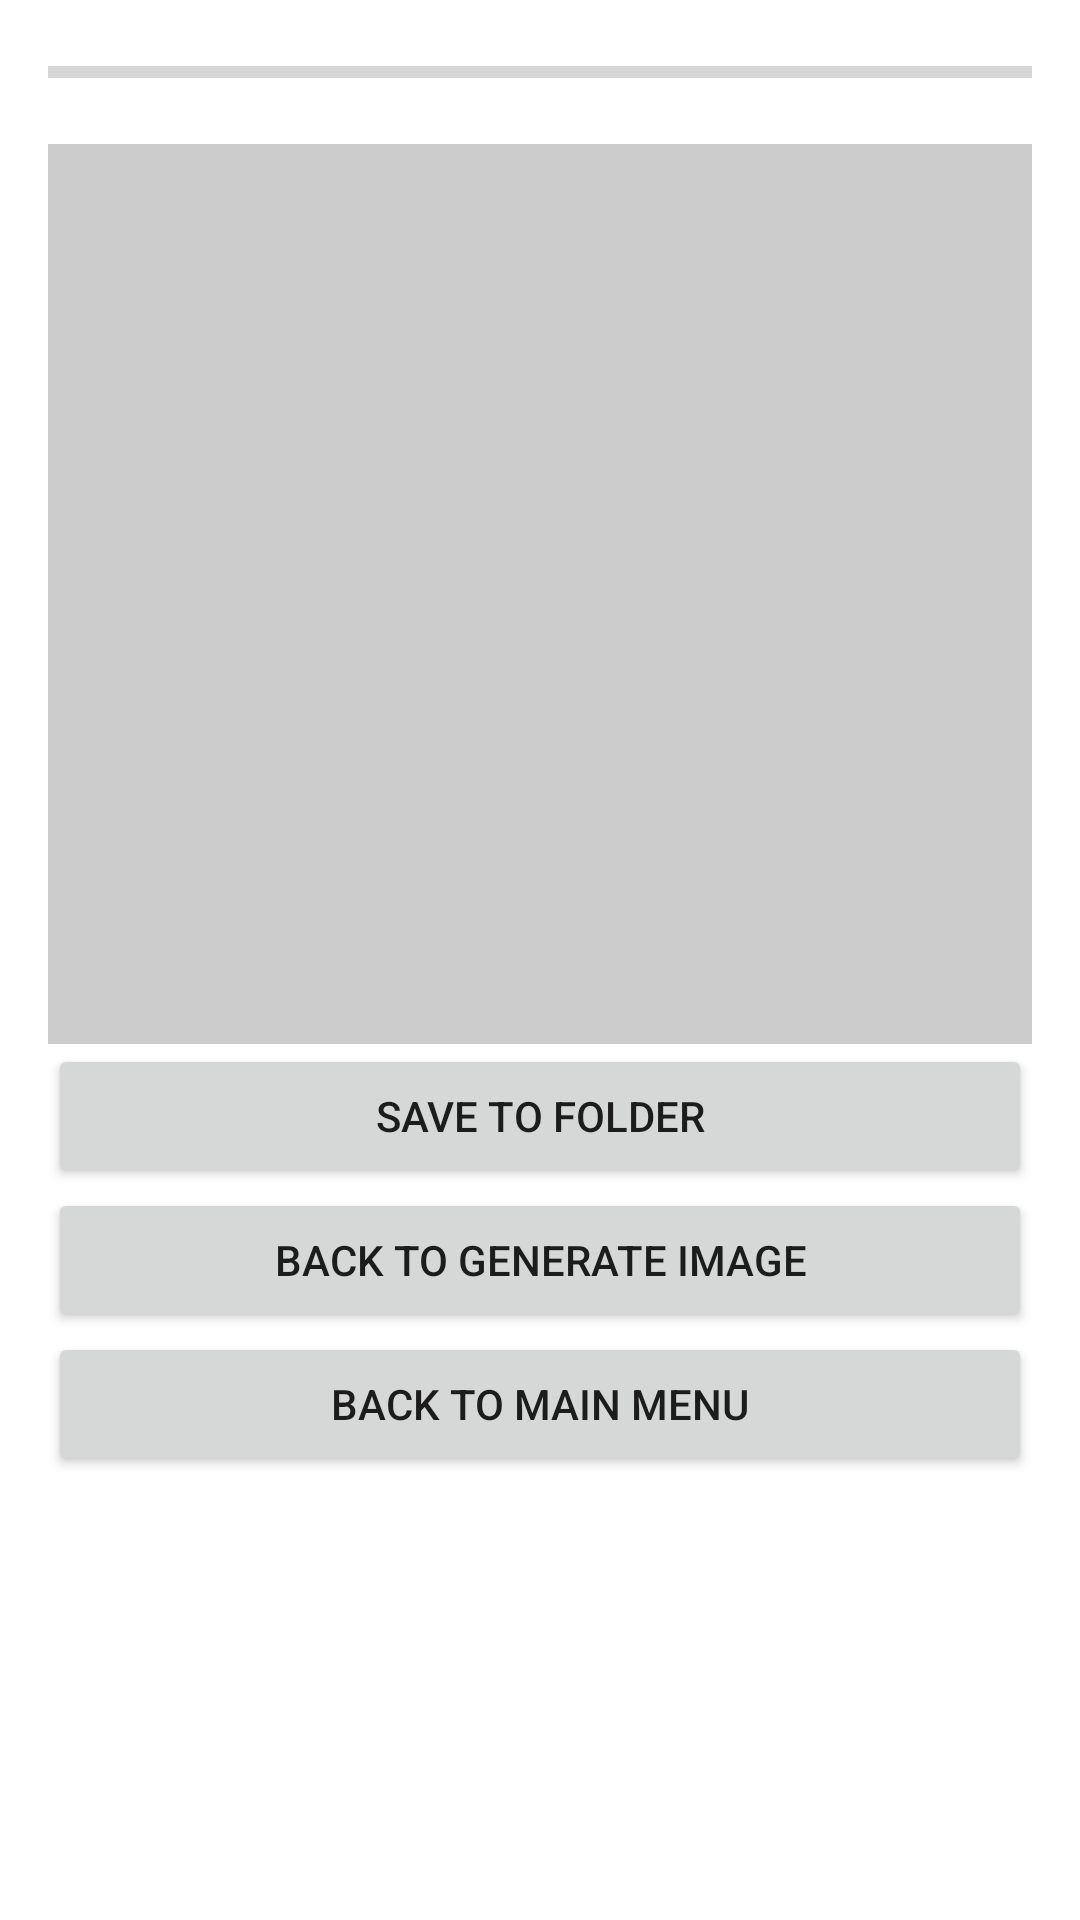

This screen was rendered from an Android layout file. Write that file and the resources it references.
<!-- AndroidManifest.xml: application theme Theme.App -->
<!-- res/layout/activity_generation_result.xml -->
<?xml version="1.0" encoding="utf-8"?>
<LinearLayout xmlns:android="http://schemas.android.com/apk/res/android"
    android:layout_width="match_parent"
    android:layout_height="match_parent"
    android:orientation="vertical"
    android:padding="16dp">

    <ProgressBar
        android:id="@+id/progressBar"
        android:layout_width="match_parent"
        android:layout_height="wrap_content"
        style="?android:attr/progressBarStyleHorizontal"
        android:progress="0" />

    <ImageView
        android:id="@+id/generatedImageView"
        android:layout_width="match_parent"
        android:layout_height="300dp"
        android:layout_marginTop="16dp"
        android:scaleType="fitCenter"
        android:background="#CCCCCC" />

    <Button
        android:id="@+id/btnSave"
        android:layout_width="match_parent"
        android:layout_height="wrap_content"
        android:text="Save to Folder" />

    <Button
        android:id="@+id/btnBackGenerate"
        android:layout_width="match_parent"
        android:layout_height="wrap_content"
        android:text="Back to Generate Image" />

    <Button
        android:id="@+id/btnBackMain"
        android:layout_width="match_parent"
        android:layout_height="wrap_content"
        android:text="Back to Main Menu" />

</LinearLayout>
<!-- resources referenced by this layout -->
<resources>
  <style name="Theme.App" parent="Theme.MaterialComponents.DayNight.DarkActionBar">
          
          <item name="colorPrimary">@color/purple_500</item>
          <item name="colorPrimaryVariant">@color/purple_700</item>
          <item name="colorOnPrimary">@android:color/white</item>
          <item name="colorSecondary">@color/teal_200</item>
          <item name="colorSecondaryVariant">@color/teal_700</item>
          <item name="colorOnSecondary">@android:color/white</item>
          <item name="android:statusBarColor">?attr/colorPrimaryVariant</item>
      </style>
  <!-- not gathered from this repository: default colours our renderer supplied (Android Studio template values) -->
  <color name="purple_500">#FF6200EE</color>
  <color name="purple_700">#FF3700B3</color>
  <color name="teal_200">#FF03DAC5</color>
  <color name="teal_700">#FF018786</color>
</resources>
